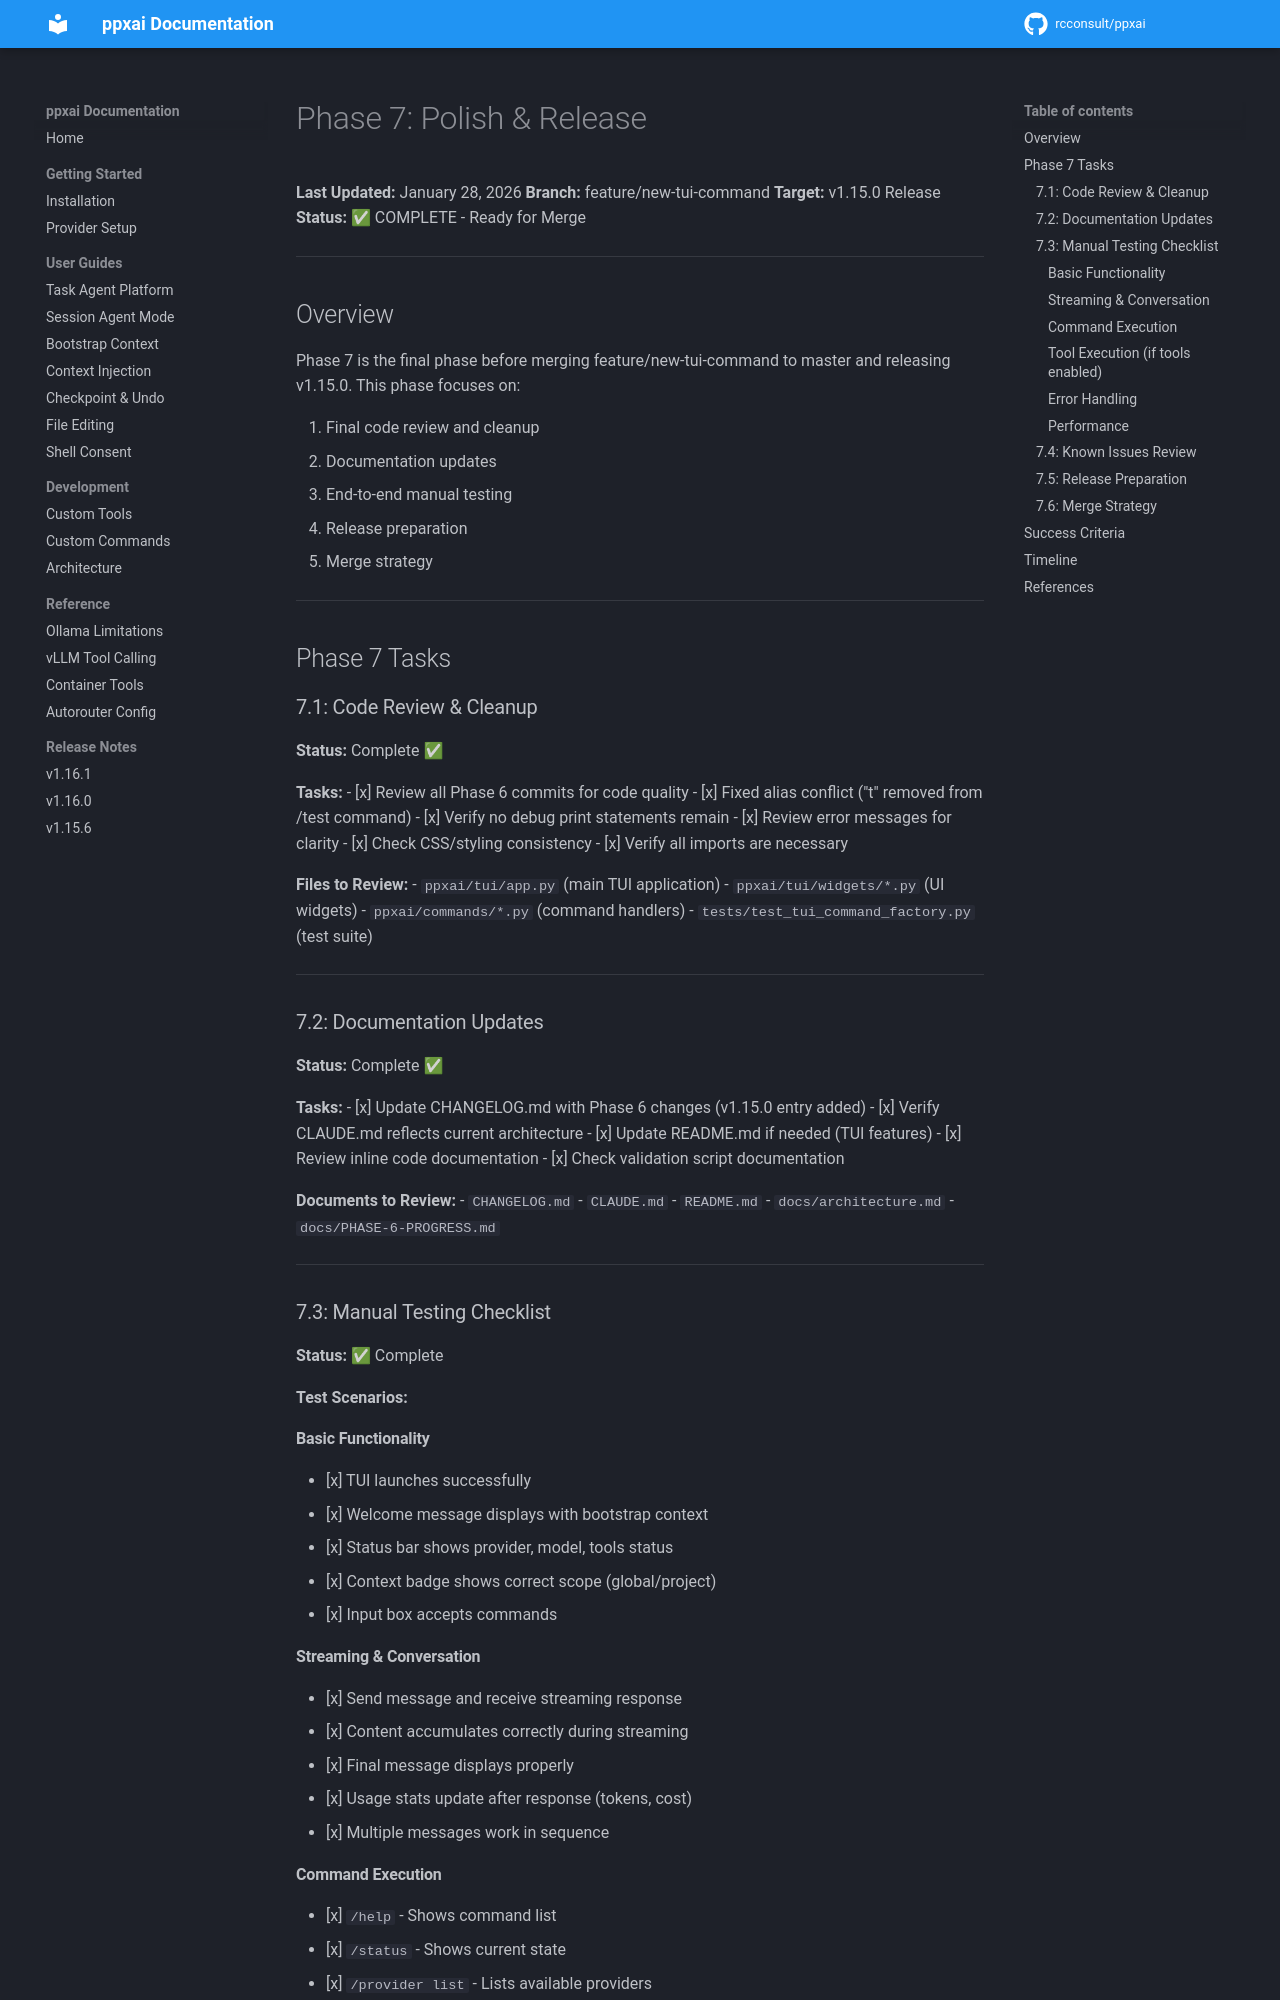

repository: rcconsult/ppxai · page: 1.19.4/archive/v1.15.1-completed/PHASE-7-POLISH-RELEASE/index.html · generator: mkdocs

# Phase 7: Polish & Release

**Last Updated:** January 28, 2026
**Branch:** feature/new-tui-command
**Target:** v1.15.0 Release
**Status:** ✅ COMPLETE - Ready for Merge

---

## Overview

Phase 7 is the final phase before merging feature/new-tui-command to master and releasing v1.15.0. This phase focuses on:

1. Final code review and cleanup
2. Documentation updates
3. End-to-end manual testing
4. Release preparation
5. Merge strategy

---

## Phase 7 Tasks

### 7.1: Code Review & Cleanup

**Status:** Complete ✅

**Tasks:**
- [x] Review all Phase 6 commits for code quality
- [x] Fixed alias conflict ("t" removed from /test command)
- [x] Verify no debug print statements remain
- [x] Review error messages for clarity
- [x] Check CSS/styling consistency
- [x] Verify all imports are necessary

**Files to Review:**
- `ppxai/tui/app.py` (main TUI application)
- `ppxai/tui/widgets/*.py` (UI widgets)
- `ppxai/commands/*.py` (command handlers)
- `tests/test_tui_command_factory.py` (test suite)

---

### 7.2: Documentation Updates

**Status:** Complete ✅

**Tasks:**
- [x] Update CHANGELOG.md with Phase 6 changes (v1.15.0 entry added)
- [x] Verify CLAUDE.md reflects current architecture
- [x] Update README.md if needed (TUI features)
- [x] Review inline code documentation
- [x] Check validation script documentation

**Documents to Review:**
- `CHANGELOG.md`
- `CLAUDE.md`
- `README.md`
- `docs/ARCHITECTURE.md`
- `docs/PHASE-6-PROGRESS.md`

---

### 7.3: Manual Testing Checklist

**Status:** ✅ Complete

**Test Scenarios:**

#### Basic Functionality
- [x] TUI launches successfully
- [x] Welcome message displays with bootstrap context
- [x] Status bar shows provider, model, tools status
- [x] Context badge shows correct scope (global/project)
- [x] Input box accepts commands

#### Streaming & Conversation
- [x] Send message and receive streaming response
- [x] Content accumulates correctly during streaming
- [x] Final message displays properly
- [x] Usage stats update after response (tokens, cost)
- [x] Multiple messages work in sequence
